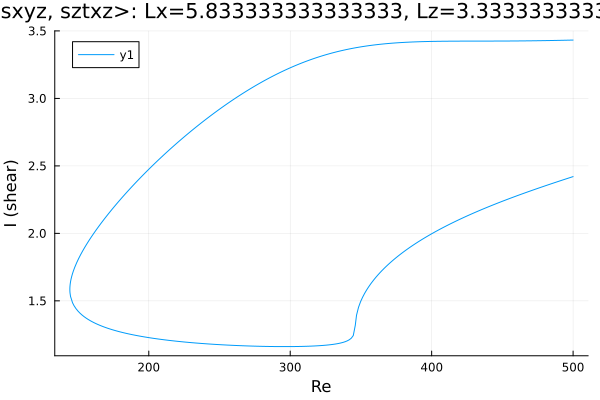

The file beside this chart, header and first rows:
Re, shear
500.0, 3.432
499.1, 3.432
497.7, 3.432
496.3, 3.431
494.9, 3.431
493.5, 3.431
492.1, 3.431
490.7, 3.43
489.2, 3.43
487.8, 3.43
486.4, 3.429
485, 3.429
483.6, 3.429
482.2, 3.429
480.8, 3.428
479.3, 3.428
477.9, 3.428
476.5, 3.428
475.1, 3.427
473.7, 3.427
472.3, 3.427
470.9, 3.427
469.4, 3.427
468, 3.427
466.6, 3.426
465.2, 3.426
463.8, 3.426
462.4, 3.426
461, 3.426
459.5, 3.426
458.1, 3.426
456.7, 3.425
455.3, 3.425
453.9, 3.425
452.5, 3.425
451.1, 3.425
449.6, 3.425
448.2, 3.425
446.8, 3.425
445.4, 3.425
444, 3.425
442.6, 3.425
441.2, 3.425
439.7, 3.425
438.3, 3.425
436.9, 3.425
435.5, 3.425
434.1, 3.425
432.7, 3.425
431.3, 3.425
429.8, 3.425
428.4, 3.425
427, 3.425
425.6, 3.425
424.2, 3.425
422.8, 3.424
421.4, 3.424
419.9, 3.424
418.5, 3.424
417.1, 3.424
... 516 more rows
